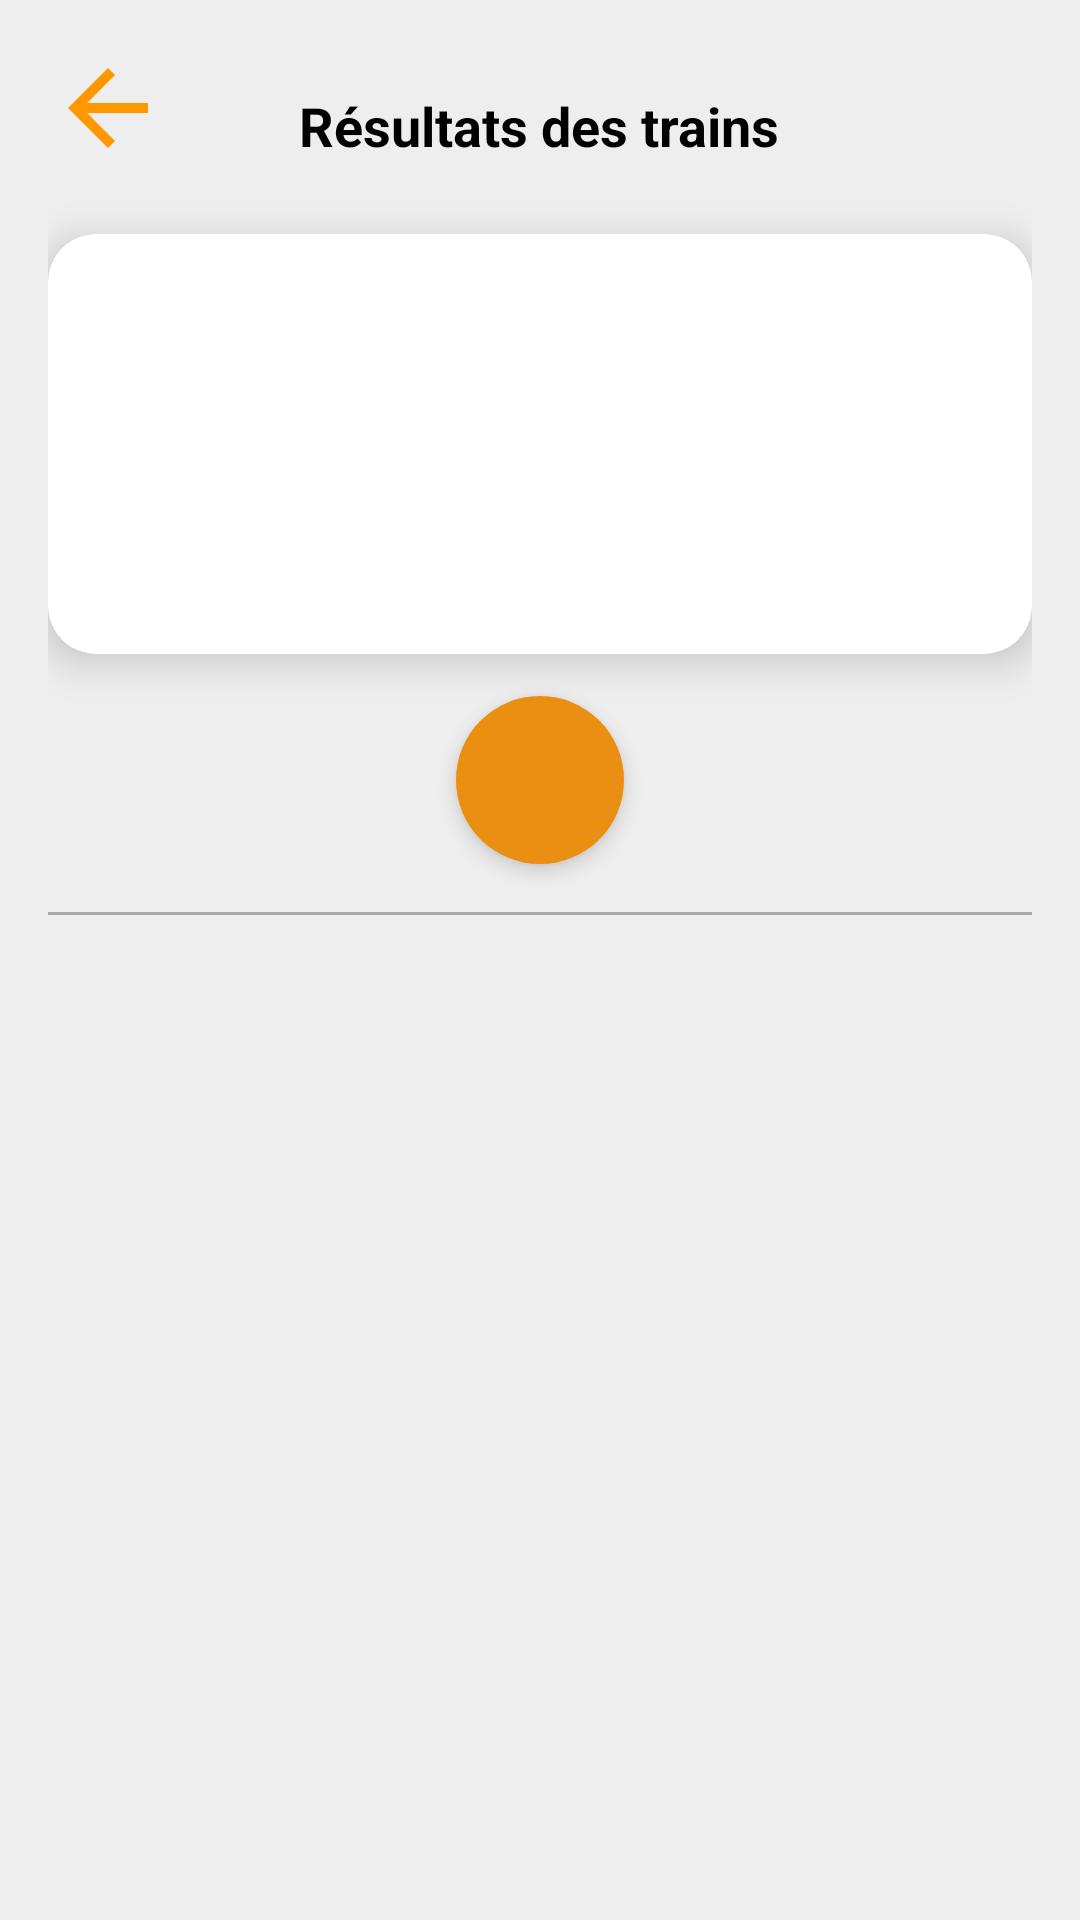

Reconstruct the res/layout file that produces this screen, plus the resources it refers to.
<!-- AndroidManifest.xml: activity theme Theme.Train.NoActionBar -->
<!-- res/layout/activity_result.xml -->
<?xml version="1.0" encoding="utf-8"?>
<LinearLayout xmlns:android="http://schemas.android.com/apk/res/android"
    xmlns:app="http://schemas.android.com/apk/res-auto"
    android:layout_width="match_parent"
    android:layout_height="match_parent"
    android:orientation="vertical"
    android:padding="16dp"
    android:background="@color/background_light">

    
    <RelativeLayout
        android:layout_width="match_parent"
        android:layout_height="wrap_content"
        android:paddingBottom="12dp">

        <ImageView
            android:id="@+id/btnRetourForm"
            android:layout_width="40dp"
            android:layout_height="40dp"
            android:src="@drawable/baseline_arrow_back_24"
            android:contentDescription="@string/back_button"
            android:background="?attr/selectableItemBackgroundBorderless"
            android:layout_alignParentStart="true"/>

        <TextView
            android:layout_width="wrap_content"
            android:layout_height="wrap_content"
            android:layout_centerInParent="true"
            android:text="@string/train_results"
            android:textSize="18sp"
            android:textStyle="bold"
            android:textColor="@android:color/black"/>
    </RelativeLayout>

    
    <androidx.cardview.widget.CardView
        android:layout_width="match_parent"
        android:layout_height="140dp"
        android:layout_marginTop="10dp"
        android:layout_marginBottom="8dp"
        app:cardCornerRadius="16dp"
        app:cardElevation="8dp"
        app:cardBackgroundColor="@android:color/white"
        android:clipChildren="false"
        android:clipToPadding="false">

        <LinearLayout
            android:layout_width="match_parent"
            android:layout_height="match_parent"
            android:orientation="vertical"
            android:gravity="center">

            
            <androidx.viewpager2.widget.ViewPager2
                android:id="@+id/viewPagerDates"
                android:layout_width="match_parent"
                android:layout_height="match_parent"
                android:clipChildren="false"
                android:clipToPadding="false"
                android:padding="10dp"/>

            
            <me.relex.circleindicator.CircleIndicator3
                android:id="@+id/dotsIndicator"
                android:layout_width="wrap_content"
                android:layout_height="wrap_content"
                android:layout_gravity="center_horizontal"
                android:layout_marginTop="8dp"/>
        </LinearLayout>

    </androidx.cardview.widget.CardView>



    
    <ImageButton
        android:id="@+id/btnModifierRecherche"
        android:layout_width="56dp"
        android:layout_height="56dp"
        android:src="@drawable/baseline_edit_24"
        android:background="@drawable/rounded_button"
        android:elevation="4dp"
        android:layout_gravity="center_horizontal"
        android:padding="12dp"
        android:layout_marginTop="6dp"/>

    
    <View
        android:layout_width="match_parent"
        android:layout_height="1dp"
        android:background="@android:color/darker_gray"
        android:layout_marginTop="16dp"
        android:layout_marginBottom="16dp"/>

    
    <androidx.recyclerview.widget.RecyclerView
        android:id="@+id/recyclerViewTrains"
        android:layout_width="match_parent"
        android:layout_height="0dp"
        android:layout_weight="1"
        android:paddingTop="16dp"/>

</LinearLayout>
<!-- resources referenced by this layout -->
<resources>
  <color name="background_light">#FFEEEEEE</color>
  <!-- drawable baseline_arrow_back_24 (drawable) -->
  <vector xmlns:android="http://schemas.android.com/apk/res/android" android:autoMirrored="true" android:height="24dp" android:tint="#FF9800" android:viewportHeight="24" android:viewportWidth="24" android:width="24dp">
        
      <path android:fillColor="@color/background_light" android:pathData="M20,11H7.83l5.59,-5.59L12,4l-8,8 8,8 1.41,-1.41L7.83,13H20v-2z"/>
      
  </vector>
  <!-- drawable rounded_button (drawable) -->
  <?xml version="1.0" encoding="utf-8"?>
  <shape xmlns:android="http://schemas.android.com/apk/res/android"
      android:shape="oval">
      <solid android:color="@color/colorPrimary"/>
      <size android:width="56dp" android:height="56dp"/>
      <corners android:radius="28dp"/>
      <elevation android:shadowColor="@android:color/darker_gray"/>
  </shape>
  <string name="back_button">Retour</string>
  <string name="train_results">Résultats des trains</string>
  <style name="Theme.Train.NoActionBar">
          <item name="windowActionBar">false</item>
          <item name="windowNoTitle">true</item>
      </style>
  <color name="colorPrimary">#EB8F12</color>
</resources>
